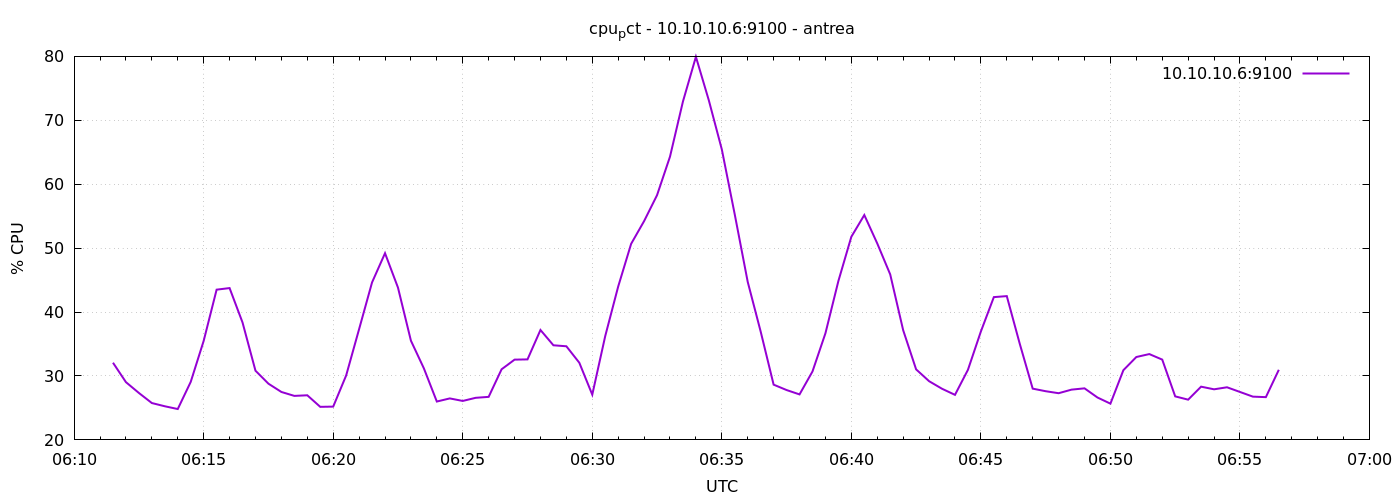

Data behind this chart, as committed beside it:
1777270290	32.07572323690009
1777270320	29.03
1777270350	27.34
1777270380	25.77
1777270410	25.26
1777270440	24.83
1777270470	29.07
1777270500	35.49
1777270530	43.5
1777270560	43.75
1777270590	38.37
1777270620	30.82
1777270650	28.8
1777270680	27.5
1777270710	26.89
1777270740	26.98
1777270770	25.17
1777270800	25.21
1777270830	30.08
1777270860	37.33
1777270890	44.64
1777270920	49.2
1777270950	43.83
1777270980	35.52
1777271010	31.19
1777271040	26
1777271070	26.49
1777271100	26.1
1777271130	26.59
1777271160	26.73
1777271190	31.05
1777271220	32.56
1777271250	32.6
1777271280	37.2
1777271310	34.8
1777271340	34.65
1777271370	32.07
1777271400	27.08
1777271430	36.24
1777271460	43.99
1777271490	50.68
1777271520	54.23
1777271550	58.29
1777271580	64.31
1777271610	72.94
1777271640	79.93
1777271670	73.11
1777271700	65.45
1777271730	55.26
1777271760	44.72
1777271790	36.95
1777271820	28.64
1777271850	27.8
1777271880	27.12
1777271910	30.7
1777271940	36.69
1777271970	44.86
1777272000	51.78
1777272030	55.18
1777272060	50.73
1777272090	45.89
... 30 more rows
